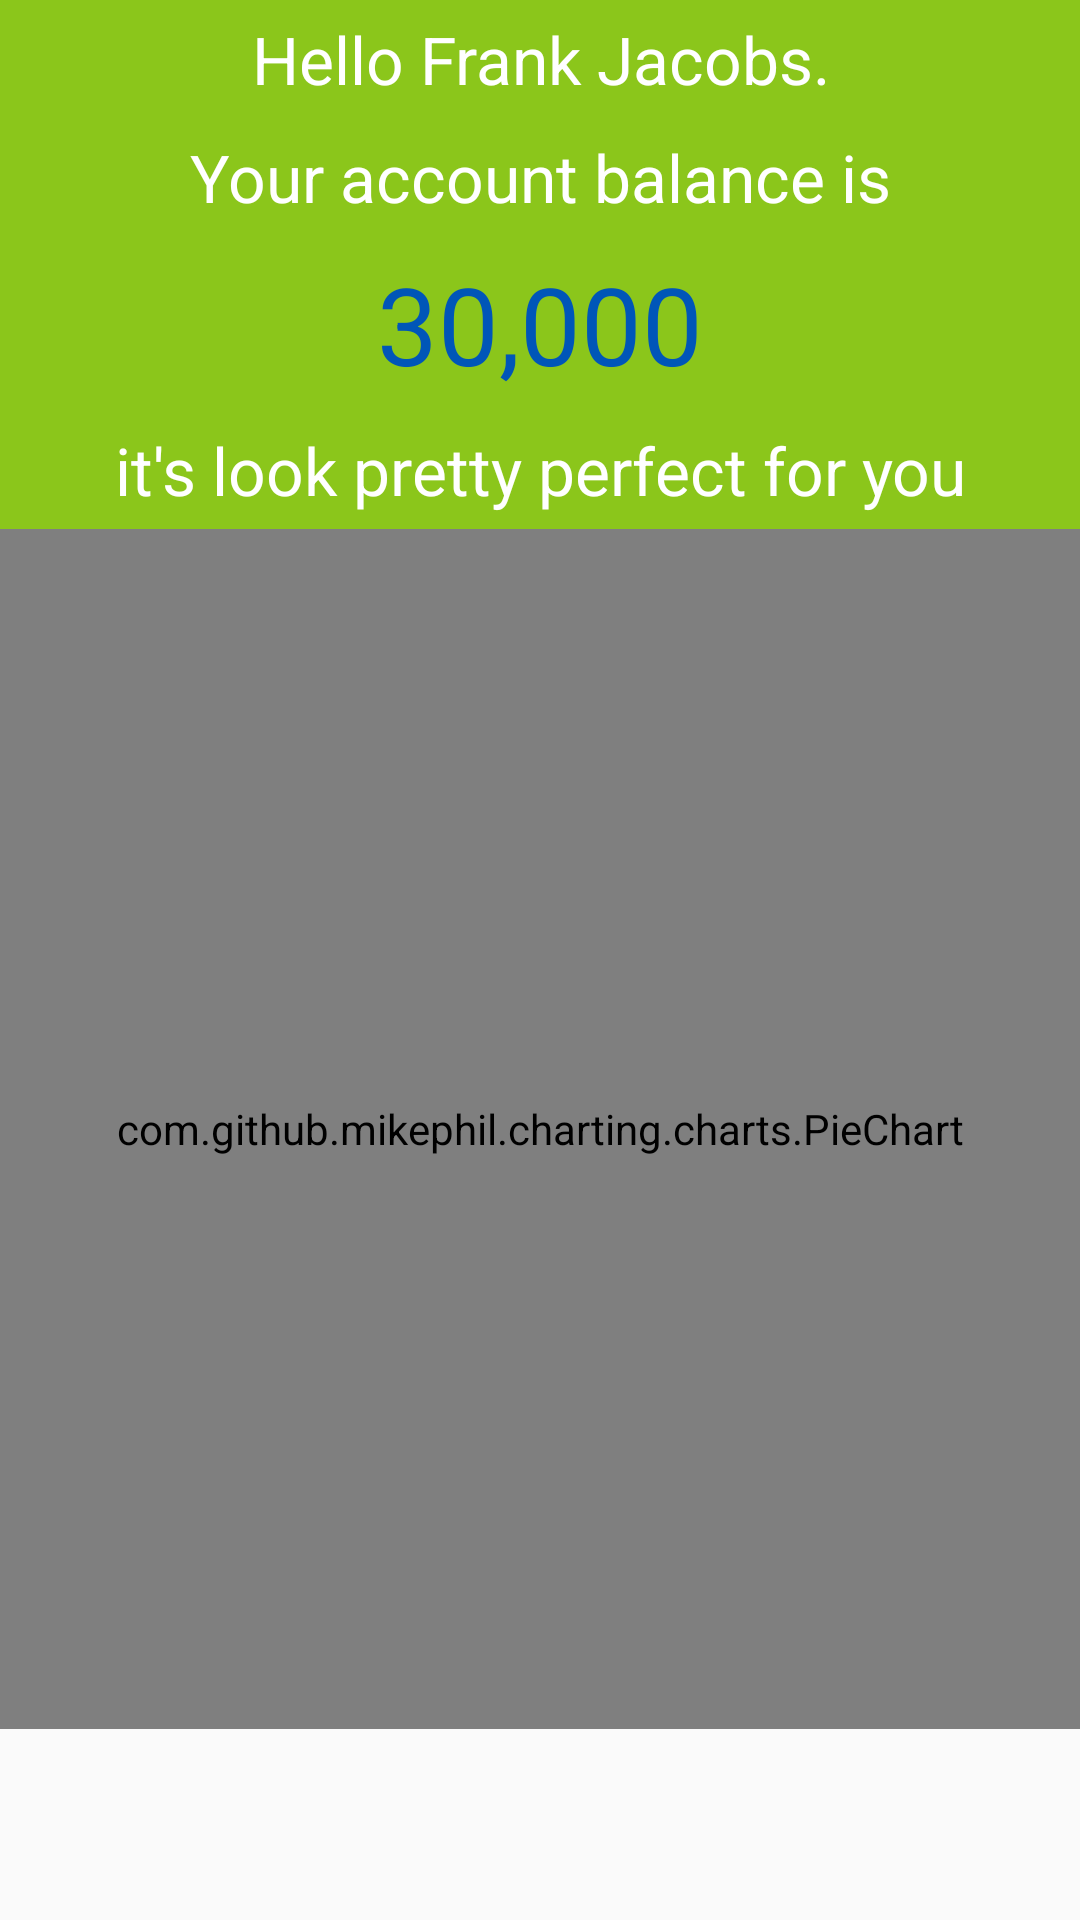

Layout XML and referenced resources for this Android screen:
<!-- AndroidManifest.xml: application theme AppTheme -->
<!-- res/layout/fragment_summary.xml -->
<?xml version="1.0" encoding="utf-8"?>

<ScrollView xmlns:android="http://schemas.android.com/apk/res/android"
    android:layout_width="match_parent"
    android:layout_height="match_parent">

    <LinearLayout
        android:layout_width="match_parent"
        android:layout_height="wrap_content"
        android:orientation="vertical"
        android:background="@color/bgTabSelected">

        <LinearLayout
            android:id="@+id/summaryMessage"
            android:layout_width="match_parent"
            android:layout_height="wrap_content"
            android:orientation="vertical">

            <android.support.v7.widget.AppCompatTextView
                android:layout_width="match_parent"
                android:layout_height="wrap_content"
                android:layout_weight="1"
                android:gravity="center"
                android:padding="5dp"
                android:text="Hello Frank Jacobs."
                android:textColor="@android:color/white"
                android:textSize="22sp" />

            <android.support.v7.widget.AppCompatTextView
                android:layout_width="match_parent"
                android:layout_height="wrap_content"
                android:layout_weight="1"
                android:gravity="center"
                android:padding="5dp"
                android:text="Your account balance is"
                android:textColor="@android:color/white"
                android:textSize="22sp" />

            <android.support.v7.widget.AppCompatTextView
                android:layout_width="match_parent"
                android:layout_height="wrap_content"
                android:layout_weight="1"
                android:gravity="center"
                android:padding="5dp"
                android:text="30,000"
                android:textColor="#0056B8"
                android:textSize="36sp" />

            <android.support.v7.widget.AppCompatTextView
                android:layout_width="match_parent"
                android:layout_height="wrap_content"
                android:layout_weight="1"
                android:gravity="center"
                android:padding="5dp"
                android:text="it's look pretty perfect for you"
                android:textColor="@android:color/white"
                android:textSize="22sp" />


        </LinearLayout>

        <com.github.mikephil.charting.charts.PieChart
            android:id="@+id/pieChart"
            android:layout_width="match_parent"
            android:layout_height="400dp">

        </com.github.mikephil.charting.charts.PieChart>

        <android.support.v7.widget.RecyclerView
            android:id="@+id/recyclerHopeList"
            android:layout_width="match_parent"
            android:layout_height="wrap_content"
            android:scrollbars="vertical">

        </android.support.v7.widget.RecyclerView>

    </LinearLayout>

</ScrollView>
<!-- resources referenced by this layout -->
<resources>
  <color name="bgTabSelected">#8BC61B</color>
  <style name="AppTheme" parent="Theme.AppCompat.Light.NoActionBar">
          
          <item name="colorPrimary">@color/colorPrimary</item>
          <item name="colorPrimaryDark">@color/colorPrimaryDark</item>
          <item name="colorAccent">@color/colorAccent</item>
          
      </style>
  <color name="colorPrimary">#3F51B5</color>
  <color name="colorPrimaryDark">#000000</color>
  <color name="colorAccent">#FFFFFF</color>
</resources>
